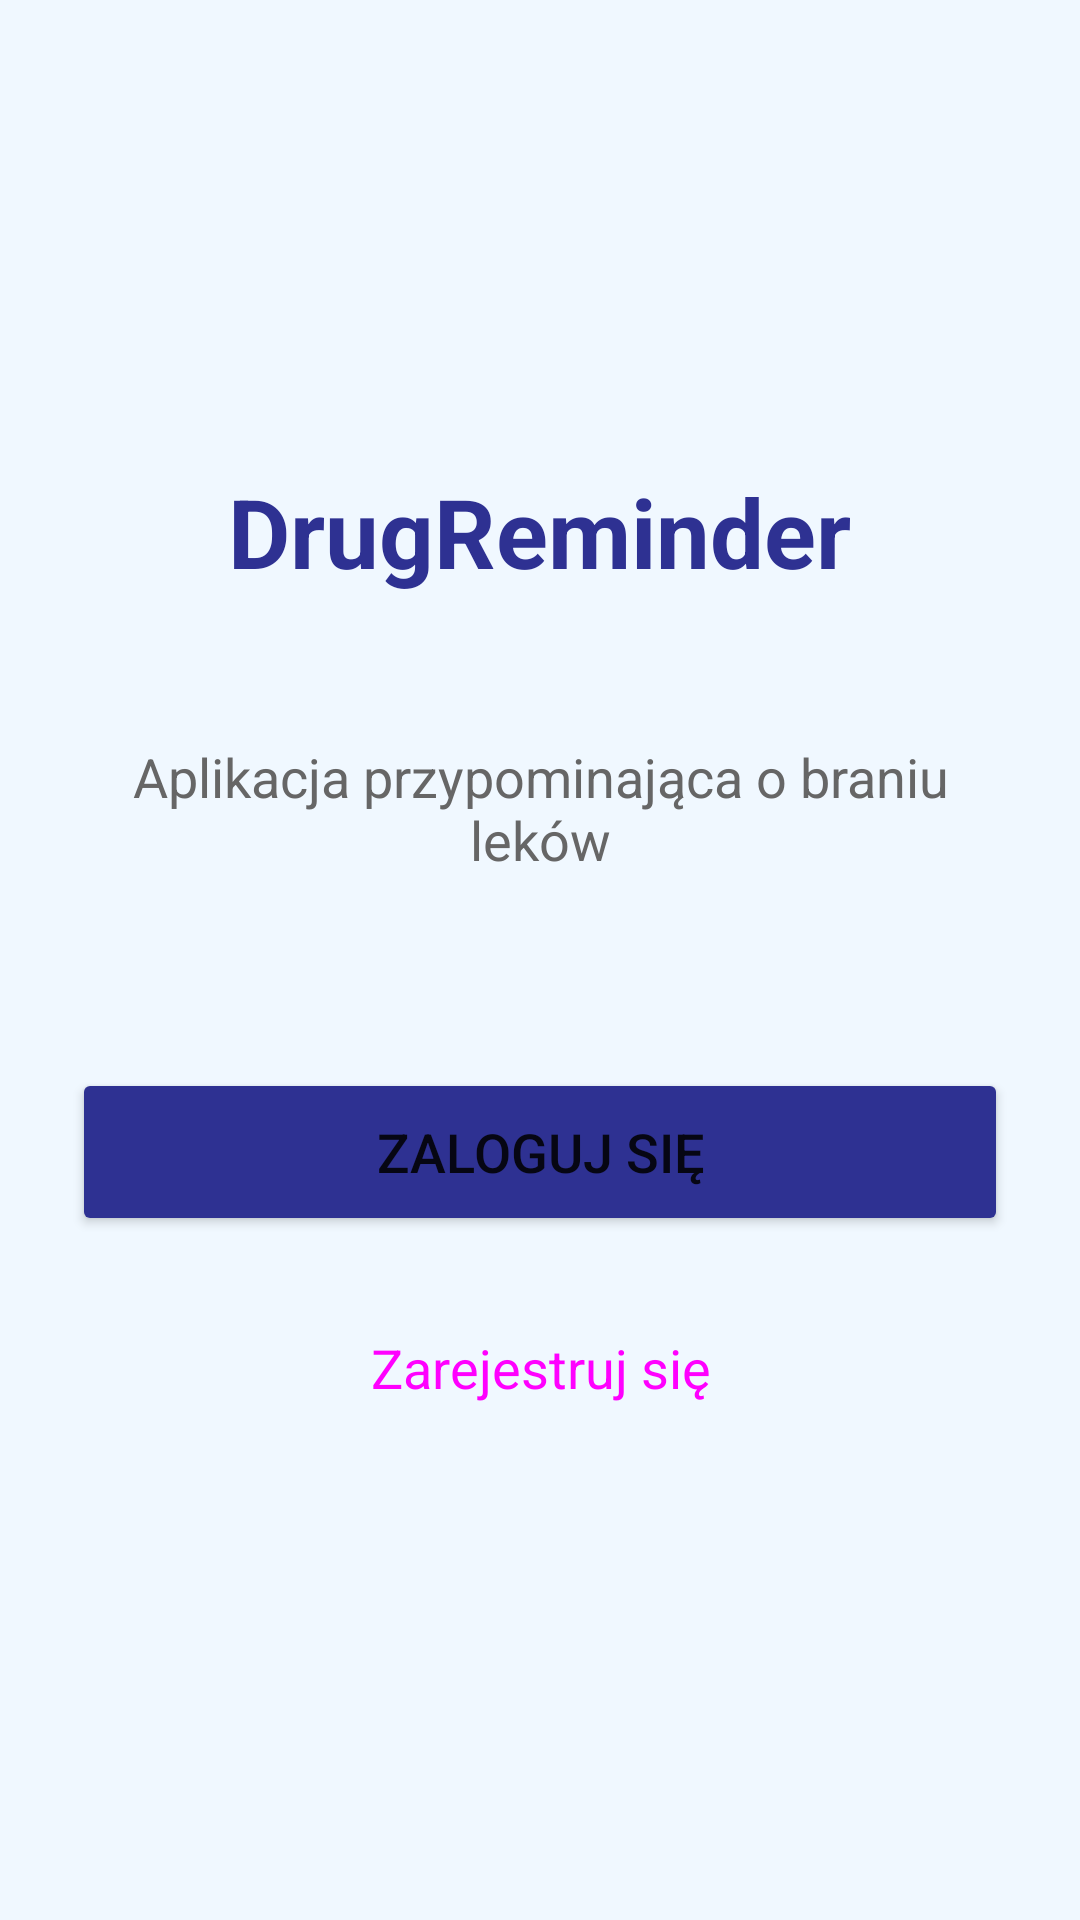

Android layout source for this screen:
<!-- AndroidManifest.xml: application theme Theme.DrugReminder -->
<!-- res/layout/layout_activity_start.xml -->
<?xml version="1.0" encoding="utf-8"?>
<LinearLayout xmlns:android="http://schemas.android.com/apk/res/android"
    android:layout_width="match_parent"
    android:layout_height="match_parent"
    android:orientation="vertical"
    android:gravity="center"
    android:padding="24dp"
    android:background="#F0F8FF">

    <TextView
        android:layout_width="wrap_content"
        android:layout_height="wrap_content"
        android:text="@string/app_name"
        android:textSize="32sp"
        android:textStyle="bold"
        android:textColor="#2E3192"
        android:layout_marginBottom="48dp" />

    <TextView
        android:layout_width="wrap_content"
        android:layout_height="wrap_content"
        android:text="Aplikacja przypominająca o braniu leków"
        android:textSize="18sp"
        android:textColor="#666666"
        android:textAlignment="center"
        android:layout_marginBottom="64dp" />

    <Button
        android:id="@+id/btn_login"
        android:layout_width="match_parent"
        android:layout_height="56dp"
        android:text="Zaloguj się"
        android:textSize="18sp"
        android:backgroundTint="#2E3192"
        android:layout_marginBottom="16dp" />

    <Button
        android:id="@+id/btn_register"
        android:layout_width="match_parent"
        android:layout_height="56dp"
        android:text="Zarejestruj się"
        android:textSize="18sp"
        style="@style/Widget.Material3.Button.OutlinedButton" />

</LinearLayout>
<!-- resources referenced by this layout -->
<resources>
  <string name="app_name">DrugReminder</string>
  <style name="Theme.DrugReminder" parent="Theme.MaterialComponents.DayNight.DarkActionBar">
          
          <item name="colorPrimary">@color/purple_500</item>
          <item name="colorPrimaryVariant">@color/purple_700</item>
          <item name="colorOnPrimary">@color/white</item>
          
          <item name="colorSecondary">@color/teal_200</item>
          <item name="colorSecondaryVariant">@color/teal_700</item>
          <item name="colorOnSecondary">@color/black</item>
          
          <item name="android:statusBarColor">?attr/colorPrimaryVariant</item>
          
      </style>
  <!-- not gathered from this repository: default colours our renderer supplied (Android Studio template values) -->
  <color name="purple_500">#FF6200EE</color>
  <color name="purple_700">#FF3700B3</color>
  <color name="teal_200">#FF03DAC5</color>
  <color name="teal_700">#FF018786</color>
  <color name="black">#FF000000</color>
  <color name="white">#FFFFFFFF</color>
</resources>
